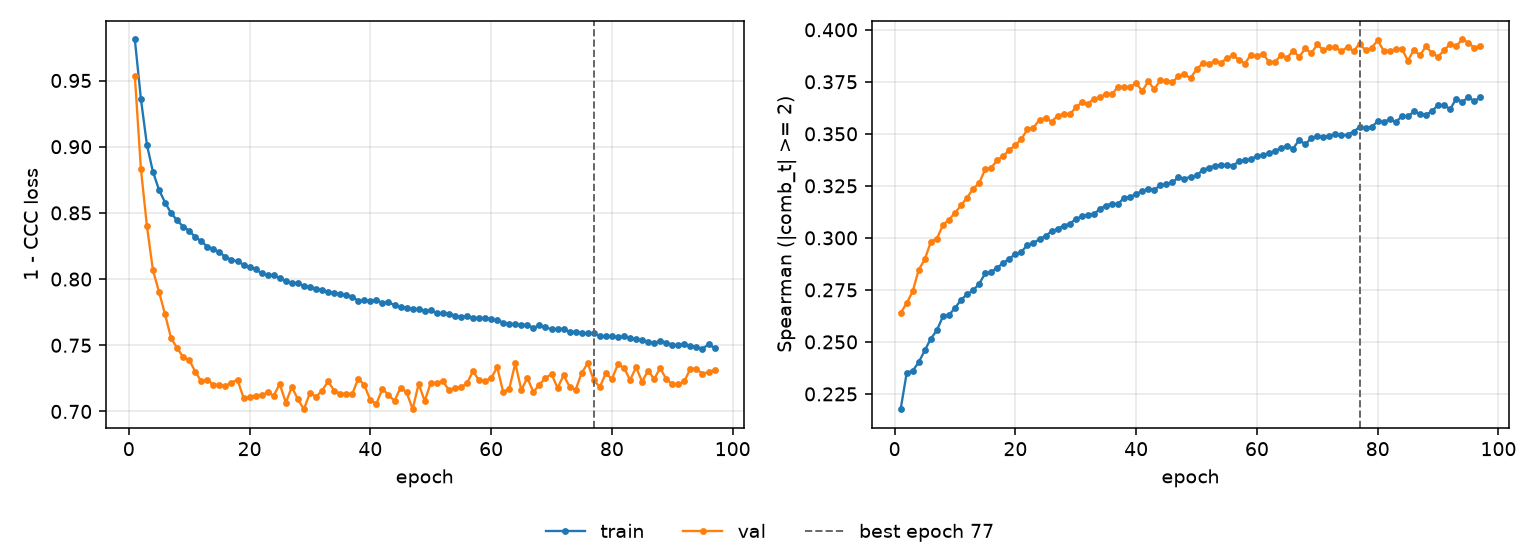

The file beside this chart, header and first rows:
epoch, tr_loss, vl_loss, tr_sp, vl_sp, is_best
1, 0.981, 0.9534, 0.2176, 0.2638, False
2, 0.9362, 0.8834, 0.2351, 0.2686, False
3, 0.9015, 0.8401, 0.2361, 0.2743, False
4, 0.8809, 0.8066, 0.2403, 0.2847, False
5, 0.8675, 0.7904, 0.2459, 0.2897, False
6, 0.8578, 0.7735, 0.2516, 0.2981, False
7, 0.8499, 0.7553, 0.2556, 0.2996, False
8, 0.8443, 0.7481, 0.2622, 0.3062, False
9, 0.8396, 0.7409, 0.263, 0.3087, False
10, 0.8364, 0.7388, 0.2662, 0.312, False
11, 0.8318, 0.7302, 0.2702, 0.3156, False
12, 0.8286, 0.7227, 0.2729, 0.3193, False
13, 0.8245, 0.7239, 0.2747, 0.3235, False
14, 0.8226, 0.7203, 0.2779, 0.3263, False
15, 0.8204, 0.72, 0.2829, 0.3329, False
16, 0.8167, 0.7193, 0.2836, 0.3337, False
17, 0.8147, 0.7218, 0.2857, 0.3374, False
18, 0.8133, 0.7239, 0.2879, 0.3393, False
19, 0.8109, 0.7102, 0.29, 0.3423, False
20, 0.8092, 0.711, 0.2922, 0.3445, False
21, 0.8075, 0.712, 0.2933, 0.3475, False
22, 0.8042, 0.7121, 0.2966, 0.3522, False
23, 0.8031, 0.7145, 0.2976, 0.353, False
24, 0.803, 0.712, 0.2993, 0.3567, False
25, 0.8007, 0.7208, 0.3009, 0.3575, False
26, 0.7985, 0.7066, 0.3032, 0.3559, False
27, 0.7972, 0.7186, 0.3043, 0.3587, False
28, 0.797, 0.7091, 0.3059, 0.3595, False
29, 0.7946, 0.7017, 0.3068, 0.3593, False
30, 0.7943, 0.7142, 0.309, 0.3627, False
31, 0.7925, 0.7111, 0.3104, 0.3651, False
32, 0.792, 0.7157, 0.3112, 0.3645, False
33, 0.7903, 0.7227, 0.3113, 0.3667, False
34, 0.7894, 0.7158, 0.314, 0.3676, False
35, 0.7886, 0.7135, 0.3155, 0.3692, False
36, 0.788, 0.7133, 0.3165, 0.369, False
37, 0.7868, 0.7132, 0.3162, 0.3726, False
38, 0.7834, 0.7248, 0.3194, 0.3726, False
39, 0.784, 0.72, 0.3196, 0.3725, False
40, 0.7834, 0.7085, 0.3212, 0.3744, False
41, 0.7842, 0.7059, 0.3225, 0.3705, False
42, 0.7819, 0.7171, 0.3235, 0.3752, False
43, 0.7826, 0.7125, 0.3231, 0.3714, False
44, 0.7803, 0.708, 0.3253, 0.3757, False
45, 0.779, 0.718, 0.3258, 0.3755, False
46, 0.7784, 0.7144, 0.3266, 0.3747, False
47, 0.7773, 0.7017, 0.3291, 0.3777, False
48, 0.7772, 0.7208, 0.3285, 0.3786, False
49, 0.7761, 0.7078, 0.3293, 0.3767, False
50, 0.7764, 0.7216, 0.33, 0.381, False
51, 0.7742, 0.7213, 0.3325, 0.3838, False
52, 0.7742, 0.7231, 0.3337, 0.3835, False
53, 0.774, 0.716, 0.3346, 0.3849, False
54, 0.7724, 0.7177, 0.3352, 0.384, False
55, 0.7712, 0.7181, 0.3349, 0.3863, False
56, 0.7718, 0.7213, 0.3347, 0.3877, False
57, 0.7709, 0.7304, 0.3367, 0.3857, False
58, 0.7705, 0.7234, 0.3374, 0.3838, False
59, 0.7704, 0.7232, 0.3377, 0.388, False
60, 0.7697, 0.7249, 0.3395, 0.3872, False
... 37 more rows
